Labelled photos from "dataset_preprocessed", an image-classification folder in Charifabenfraj/PlantGuard_AI. The possible labels are: pepper bell bacterial spot, pepper bell healthy, potato early blight, potato healthy, tomato mosaic virus.

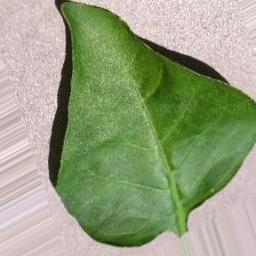
Label: pepper bell healthy

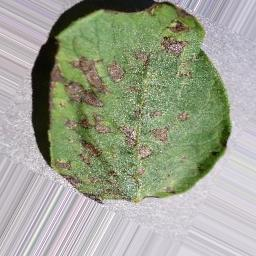
Label: potato early blight

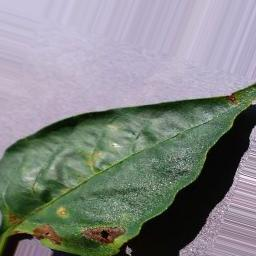
Label: pepper bell bacterial spot

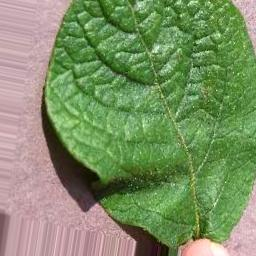
Label: potato healthy

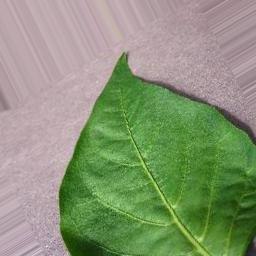
Label: pepper bell healthy

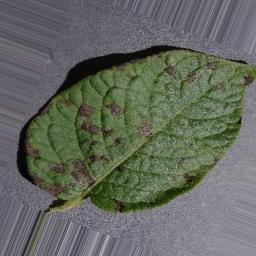
Label: potato early blight
